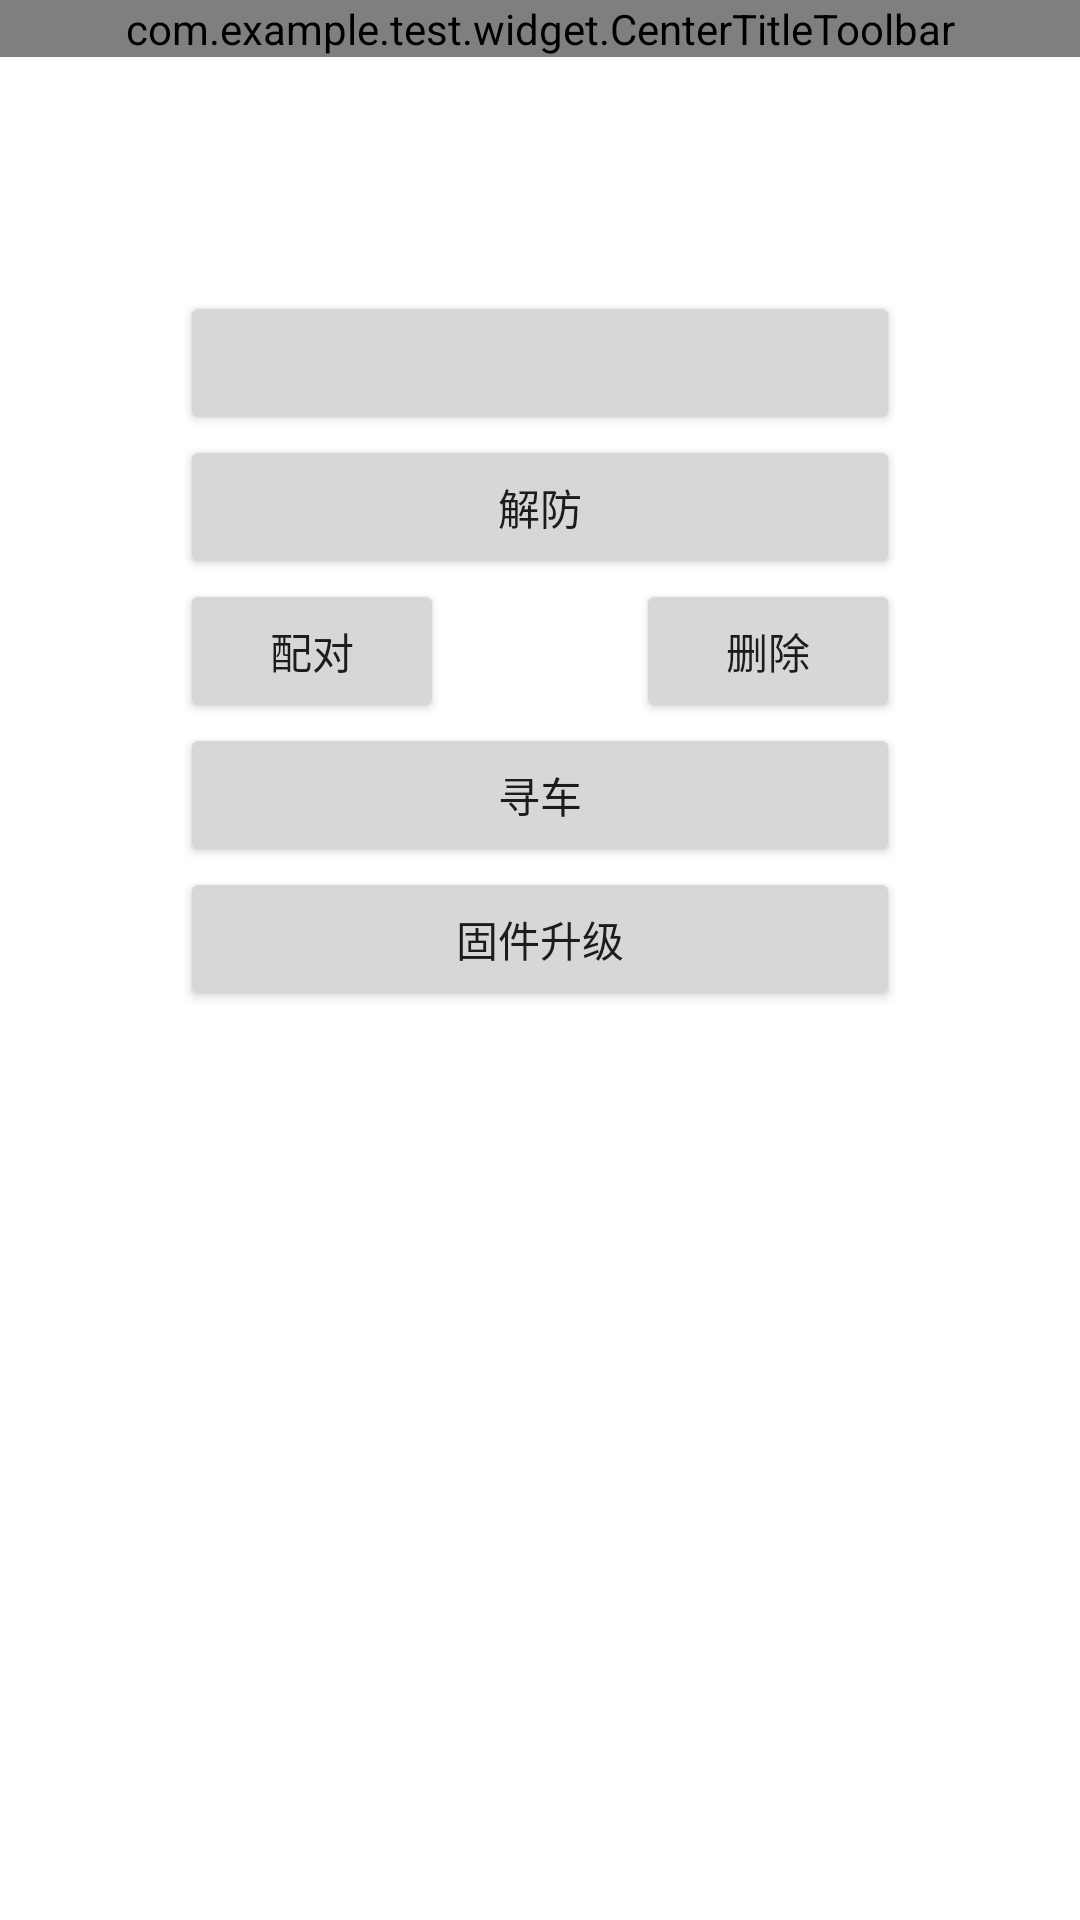

Layout XML and referenced resources for this Android screen:
<!-- AndroidManifest.xml: application theme Theme.Test -->
<!-- res/layout/fragment_device.xml -->
<?xml version="1.0" encoding="utf-8"?>
<androidx.coordinatorlayout.widget.CoordinatorLayout xmlns:android="http://schemas.android.com/apk/res/android"
    xmlns:app="http://schemas.android.com/apk/res-auto"
    xmlns:tools="http://schemas.android.com/tools"
    android:layout_width="match_parent"
    android:layout_height="match_parent"
    tools:context=".biz.pages.device.DeviceFragment">

    <com.google.android.material.appbar.AppBarLayout
        style="@style/PolarisAppBar"
        android:layout_width="match_parent"
        android:layout_height="wrap_content">

        <com.example.test.widget.CenterTitleToolbar
            style="@style/PolarisToolbar"
            android:layout_width="match_parent"
            android:layout_height="wrap_content"
            app:title="设备详情" />
    </com.google.android.material.appbar.AppBarLayout>

    <androidx.constraintlayout.widget.ConstraintLayout
        android:layout_width="match_parent"
        android:layout_height="match_parent"
        app:layout_behavior="com.google.android.material.appbar.AppBarLayout$ScrollingViewBehavior">
        <TextView
            android:id="@+id/tv_mac"
            android:layout_width="wrap_content"
            android:layout_height="wrap_content"
            app:layout_constraintLeft_toLeftOf="parent"
            app:layout_constraintTop_toTopOf="parent"
            tools:text="mac：01:02:03:04:05"
            style="@style/CustomTextView"
            />
        <TextView
            android:id="@+id/tv_status"
            android:layout_width="wrap_content"
            android:layout_height="wrap_content"
            app:layout_constraintRight_toRightOf="parent"
            app:layout_constraintTop_toTopOf="parent"
            style="@style/CustomTextView"
            tools:text="已连接"
            />
        <Button
            android:id="@+id/btn_lock"
            android:layout_width="match_parent"
            android:layout_height="wrap_content"
            android:gravity="center"
            android:layout_marginLeft="60dp"
            android:layout_marginRight="60dp"
            android:layout_marginTop="30dp"
            tools:text="开锁"
            android:textAllCaps="false"
            app:layout_constraintLeft_toLeftOf="parent"
            app:layout_constraintTop_toBottomOf="@+id/tv_mac" />
        <Button
            android:id="@+id/btn_security"
            android:layout_width="match_parent"
            android:layout_height="wrap_content"
            android:gravity="center"
            android:layout_marginLeft="60dp"
            android:layout_marginRight="60dp"
            android:text="解防"
            android:textAllCaps="false"
            app:layout_constraintLeft_toLeftOf="parent"
            app:layout_constraintTop_toBottomOf="@+id/btn_lock" />
        <Button
            android:id="@+id/btn_pair"
            android:layout_width="wrap_content"
            android:layout_height="wrap_content"
            android:gravity="center"
            android:layout_marginLeft="60dp"
            android:text="配对"
            android:textAllCaps="false"
            app:layout_constraintLeft_toLeftOf="parent"
            app:layout_constraintTop_toBottomOf="@+id/btn_security" />
        <Button
            android:id="@+id/btn_unpair"
            android:layout_width="wrap_content"
            android:layout_height="wrap_content"
            android:gravity="center"
            android:layout_marginRight="60dp"
            android:text="删除"
            android:textAllCaps="false"
            app:layout_constraintRight_toRightOf="parent"
            app:layout_constraintTop_toBottomOf="@+id/btn_security" />
        <Button
            android:id="@+id/btn_find_car"
            android:layout_width="match_parent"
            android:layout_height="wrap_content"
            android:gravity="center"
            android:layout_marginLeft="60dp"
            android:layout_marginRight="60dp"
            android:text="寻车"
            android:textAllCaps="false"
            app:layout_constraintLeft_toLeftOf="parent"
            app:layout_constraintRight_toRightOf="parent"
            app:layout_constraintTop_toBottomOf="@+id/btn_pair" />
        <Button
            android:id="@+id/btn_update"
            android:layout_width="match_parent"
            android:layout_height="wrap_content"
            android:gravity="center"
            android:layout_marginLeft="60dp"
            android:layout_marginRight="60dp"
            android:text="固件升级"
            android:textAllCaps="false"
            app:layout_constraintLeft_toLeftOf="parent"
            app:layout_constraintRight_toRightOf="parent"
            app:layout_constraintTop_toBottomOf="@+id/btn_find_car" />


    </androidx.constraintlayout.widget.ConstraintLayout>


</androidx.coordinatorlayout.widget.CoordinatorLayout>
<!-- resources referenced by this layout -->
<resources>
  <style name="CustomTextView" parent="Widget.MaterialComponents.Button.TextButton">
  
      </style>
  <style name="PolarisAppBar">
          <item name="android:layout_width">match_parent</item>
          <item name="android:layout_height">wrap_content</item>
          <item name="android:theme">@style/Theme.Polaris.AppBarOverlay</item>
          <item name="android:background">@android:color/white</item>
          <item name="android:fitsSystemWindows">true</item>
          <item name="elevation">0dp</item>
      </style>
  <style name="PolarisToolbar">
          <item name="android:layout_width">match_parent</item>
          <item name="android:layout_height">wrap_content</item>
          <item name="android:background">@android:color/transparent</item>
          <item name="popupTheme">@style/Theme.Polaris.PopupOverlay</item>
          <item name="titleTextColor">@color/black</item>
          <item name="navigationIcon">@drawable/plr_back_icon</item>
      </style>
  <style name="Theme.Test" parent="Theme.MaterialComponents.DayNight.NoActionBar">
          
          <item name="colorPrimary">@color/teal_200</item>
          <item name="colorPrimaryVariant">@color/teal_700</item>
          <item name="colorOnPrimary">@color/white</item>
          
          <item name="colorSecondary">@color/teal_200</item>
          <item name="colorSecondaryVariant">@color/teal_700</item>
          <item name="colorOnSecondary">@color/black</item>
          
          <item name="android:statusBarColor" tools:targetApi="l">?attr/colorPrimaryVariant</item>
          
      </style>
  <style name="Theme.Polaris.AppBarOverlay" parent="ThemeOverlay.AppCompat.Dark.ActionBar" />
  <style name="Theme.Polaris.PopupOverlay" parent="ThemeOverlay.AppCompat.Light" />
  <color name="black">#FF000000</color>
  <!-- drawable plr_back_icon: png bitmap (drawable-xhdpi, 328 bytes) -->
  <color name="teal_200">#FF03DAC5</color>
  <color name="teal_700">#FF018786</color>
  <color name="white">#FFFFFFFF</color>
</resources>
